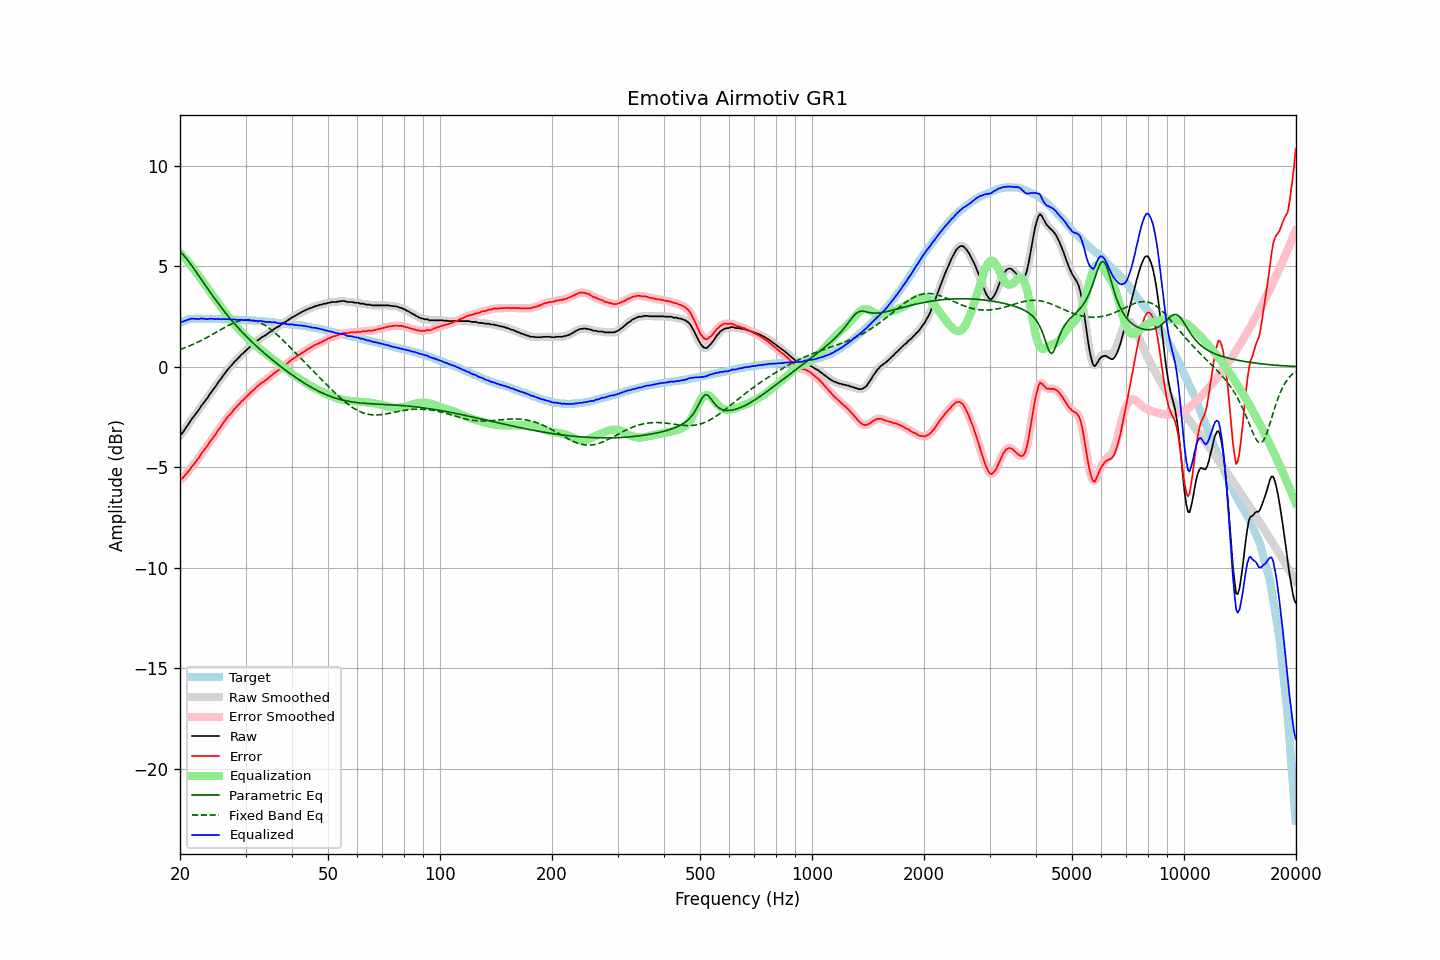

The file beside this chart, header and first rows:
frequency, raw, error, smoothed, error_smoothed, equalization, parametric_eq, fixed_band_eq, equalized_raw, equalized_smoothed, target
20.00, -3.41, -5.62, -3.42, -5.63, 5.65, 5.74, 0.86, 2.24, 2.23, 2.21
20.20, -3.34, -5.58, -3.33, -5.57, 5.57, 5.66, 0.89, 2.23, 2.24, 2.24
20.40, -3.24, -5.51, -3.23, -5.50, 5.49, 5.57, 0.91, 2.25, 2.26, 2.27
20.61, -3.11, -5.40, -3.12, -5.42, 5.40, 5.47, 0.94, 2.28, 2.28, 2.29
20.81, -3.00, -5.32, -3.00, -5.32, 5.31, 5.38, 0.97, 2.31, 2.31, 2.32
21.02, -2.88, -5.23, -2.88, -5.22, 5.22, 5.27, 1.01, 2.34, 2.34, 2.35
21.23, -2.76, -5.12, -2.76, -5.12, 5.12, 5.17, 1.04, 2.36, 2.36, 2.36
21.44, -2.63, -5.00, -2.64, -5.01, 5.02, 5.06, 1.07, 2.39, 2.38, 2.37
21.66, -2.53, -4.91, -2.53, -4.91, 4.92, 4.95, 1.11, 2.38, 2.39, 2.38
21.87, -2.43, -4.81, -2.43, -4.81, 4.81, 4.83, 1.14, 2.38, 2.38, 2.38
22.09, -2.32, -4.71, -2.33, -4.71, 4.70, 4.72, 1.18, 2.38, 2.37, 2.39
22.31, -2.22, -4.61, -2.22, -4.60, 4.59, 4.60, 1.22, 2.37, 2.38, 2.39
22.54, -2.11, -4.50, -2.10, -4.49, 4.48, 4.49, 1.26, 2.37, 2.38, 2.39
22.76, -1.97, -4.36, -1.99, -4.37, 4.37, 4.37, 1.30, 2.40, 2.39, 2.39
22.99, -1.87, -4.25, -1.87, -4.25, 4.26, 4.25, 1.34, 2.39, 2.39, 2.38
23.22, -1.76, -4.14, -1.76, -4.14, 4.15, 4.14, 1.38, 2.39, 2.38, 2.38
23.45, -1.66, -4.04, -1.66, -4.04, 4.03, 4.02, 1.42, 2.37, 2.37, 2.37
23.69, -1.56, -3.94, -1.55, -3.93, 3.92, 3.91, 1.46, 2.36, 2.37, 2.37
23.92, -1.43, -3.81, -1.43, -3.81, 3.81, 3.79, 1.51, 2.38, 2.38, 2.37
24.16, -1.31, -3.70, -1.32, -3.70, 3.70, 3.68, 1.55, 2.39, 2.38, 2.38
24.40, -1.20, -3.58, -1.21, -3.58, 3.59, 3.56, 1.60, 2.39, 2.38, 2.38
24.65, -1.10, -3.48, -1.10, -3.48, 3.47, 3.45, 1.64, 2.37, 2.37, 2.37
24.89, -1.00, -3.37, -0.99, -3.36, 3.36, 3.34, 1.69, 2.36, 2.37, 2.37
25.14, -0.87, -3.24, -0.87, -3.25, 3.24, 3.23, 1.73, 2.37, 2.37, 2.37
25.39, -0.75, -3.12, -0.76, -3.13, 3.13, 3.12, 1.78, 2.38, 2.37, 2.37
25.65, -0.65, -3.02, -0.65, -3.01, 3.01, 3.02, 1.83, 2.36, 2.37, 2.37
25.91, -0.54, -2.90, -0.54, -2.90, 2.90, 2.91, 1.87, 2.36, 2.36, 2.36
26.16, -0.42, -2.78, -0.43, -2.79, 2.79, 2.81, 1.92, 2.37, 2.36, 2.36
26.43, -0.32, -2.68, -0.32, -2.68, 2.68, 2.71, 1.96, 2.36, 2.37, 2.36
26.69, -0.21, -2.57, -0.21, -2.57, 2.58, 2.61, 2.00, 2.37, 2.37, 2.36
26.96, -0.11, -2.47, -0.12, -2.48, 2.48, 2.51, 2.05, 2.36, 2.36, 2.36
27.23, -0.02, -2.38, -0.03, -2.38, 2.38, 2.41, 2.09, 2.35, 2.35, 2.36
27.50, 0.06, -2.30, 0.07, -2.29, 2.28, 2.32, 2.13, 2.34, 2.35, 2.36
27.77, 0.16, -2.19, 0.16, -2.19, 2.19, 2.22, 2.16, 2.35, 2.35, 2.35
28.05, 0.26, -2.09, 0.25, -2.10, 2.10, 2.13, 2.20, 2.36, 2.34, 2.34
28.33, 0.32, -2.02, 0.33, -2.01, 2.01, 2.04, 2.23, 2.33, 2.34, 2.33
28.62, 0.42, -1.92, 0.41, -1.92, 1.92, 1.95, 2.25, 2.34, 2.34, 2.33
28.90, 0.49, -1.84, 0.49, -1.84, 1.84, 1.86, 2.28, 2.32, 2.33, 2.33
29.19, 0.59, -1.73, 0.58, -1.75, 1.75, 1.78, 2.30, 2.34, 2.33, 2.32
29.48, 0.65, -1.68, 0.65, -1.67, 1.67, 1.69, 2.32, 2.32, 2.32, 2.33
29.78, 0.73, -1.59, 0.73, -1.59, 1.59, 1.61, 2.33, 2.32, 2.32, 2.32
30.08, 0.81, -1.51, 0.80, -1.52, 1.51, 1.53, 2.34, 2.32, 2.31, 2.32
30.38, 0.88, -1.43, 0.88, -1.43, 1.43, 1.45, 2.34, 2.31, 2.31, 2.31
30.68, 0.95, -1.36, 0.95, -1.35, 1.36, 1.37, 2.34, 2.31, 2.31, 2.31
30.99, 1.02, -1.28, 1.02, -1.28, 1.28, 1.29, 2.33, 2.30, 2.30, 2.30
31.30, 1.09, -1.21, 1.08, -1.21, 1.21, 1.21, 2.32, 2.29, 2.29, 2.29
31.61, 1.15, -1.15, 1.15, -1.14, 1.13, 1.14, 2.30, 2.28, 2.28, 2.29
31.93, 1.22, -1.06, 1.22, -1.06, 1.06, 1.06, 2.28, 2.28, 2.28, 2.28
32.24, 1.29, -0.98, 1.28, -0.99, 0.99, 0.99, 2.26, 2.28, 2.28, 2.27
32.57, 1.35, -0.92, 1.35, -0.92, 0.93, 0.92, 2.23, 2.27, 2.28, 2.27
32.89, 1.41, -0.86, 1.41, -0.85, 0.86, 0.84, 2.19, 2.27, 2.27, 2.27
33.22, 1.47, -0.79, 1.46, -0.80, 0.80, 0.77, 2.15, 2.27, 2.26, 2.26
33.55, 1.51, -0.75, 1.51, -0.74, 0.74, 0.70, 2.10, 2.25, 2.25, 2.25
33.89, 1.56, -0.68, 1.56, -0.69, 0.68, 0.63, 2.06, 2.23, 2.24, 2.24
34.23, 1.61, -0.63, 1.61, -0.62, 0.62, 0.57, 2.00, 2.22, 2.23, 2.24
34.57, 1.68, -0.55, 1.67, -0.56, 0.55, 0.50, 1.95, 2.23, 2.22, 2.23
34.92, 1.73, -0.49, 1.73, -0.49, 0.49, 0.43, 1.89, 2.22, 2.22, 2.22
35.27, 1.78, -0.44, 1.79, -0.43, 0.43, 0.37, 1.82, 2.21, 2.22, 2.22
35.62, 1.85, -0.36, 1.84, -0.36, 0.37, 0.30, 1.76, 2.21, 2.21, 2.20
35.97, 1.90, -0.29, 1.90, -0.30, 0.30, 0.24, 1.69, 2.20, 2.20, 2.19
... 635 more rows
